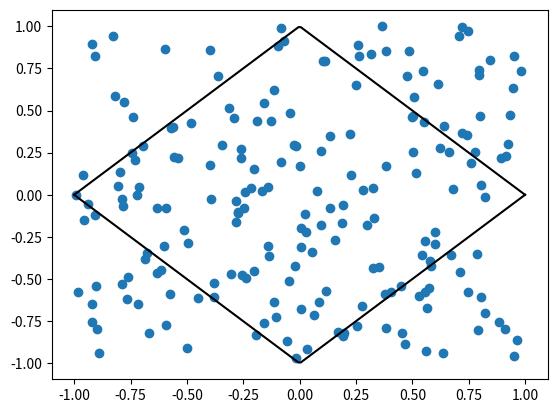

Here is the Python script that generated this plot:
import numpy as np
import matplotlib.pyplot as plt

radius = 1
K=200 #samples
M=200 #points to render boundary

## random samples in outer boundary
r1 = np.random.uniform(-radius,radius,K)
r2 = np.random.uniform(-radius,radius,K)

xr=np.linspace(-radius,radius,M)
yr=radius-abs(xr)

plt.plot(xr,yr,"-k")
plt.plot(xr,-yr,"-k")
plt.scatter(r1,r2)
plt.show()

